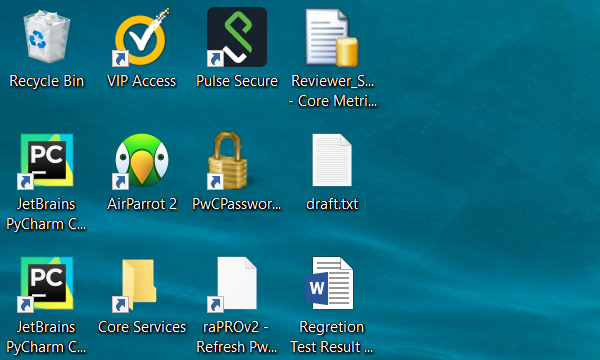
Workflow: application demo - Notepad

Step 1: Open Application 'notepad++.exe' on the element in window 'new 1 - Notepad++' (notepad++.exe)

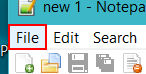
Step 2: click on the menu item 'File'
